Run: headless pygame with SDL's dummy video driver; simulated clock (each Clock.tick advances the game by its frame time, no real sleeping); random seed 0; keys injected as events and as key.get_pressed() state; no mouse input.
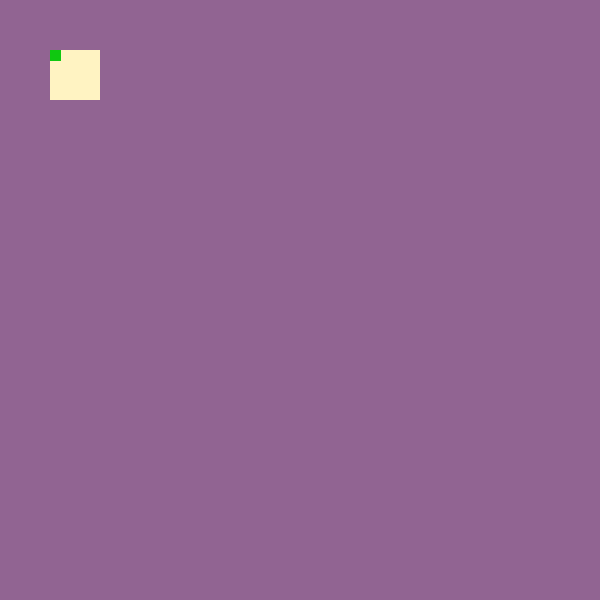
Frame 1 of 4 · flips 1–60 · no input
Frame 2 of 4 · flips 61–180 · tapped SPACE, RETURN · held RIGHT (→), D · screen unchanged from frame 1, image omitted
Frame 3 of 4 · flips 181–300 · held DOWN (↓), S · screen unchanged from frame 2, image omitted
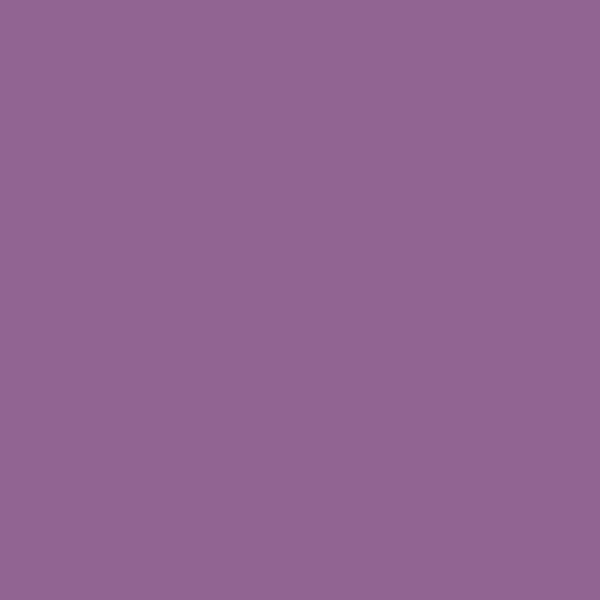
Frame 4 of 4 · flips 301–420 · held LEFT (←), A, UP (↑), W

The pygame program that drew these frames:

import random

import pygame, sys

pygame.init()

width = 600
height = 600

eggWhite = 255, 243, 194
backgroundColor = 145, 100, 146
dots = 15, 200, 16

x = 50
y = 50
hgt = 50
wdth = 50
vel = 80


screen = pygame.display.set_mode((width, height))
pygame.display.set_caption('Craps!')
screen.fill(backgroundColor)

runtime = True
while runtime == True:
    pygame.time.delay(100)
    for event in pygame.event.get():
        if event.type == pygame.QUIT:
            runtime = False
        if event.type == pygame.K_SPACE:
            roll = random.randint(1,6)
    key = pygame.key.get_pressed()
    if key[pygame.K_UP]:
        x += vel
    def drawDieDot():
        pygame.draw.rect(screen, (dots), (x, y, 11, 11))

    screen.fill(backgroundColor)
    pygame.draw.rect(screen, (eggWhite), (x, y, wdth, hgt))
    drawDieDot()
    pygame.display.update()
